The GitHub repository Clear20-22/Kabbo-GPU contains a labelled image folder "crops" with 13 categories: rickshaw, motorcycle, tempu, sedan car, pickup, microbus, mini bus, mini truck, agro use vehicle, medium truck, large bus, heavy truck, trailer. Examples follow, each with its label.

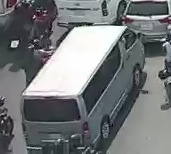
Label: microbus

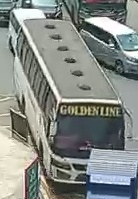
Label: large bus

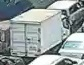
Label: heavy truck

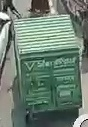
Label: mini truck

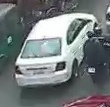
Label: sedan car

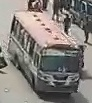
Label: mini bus
